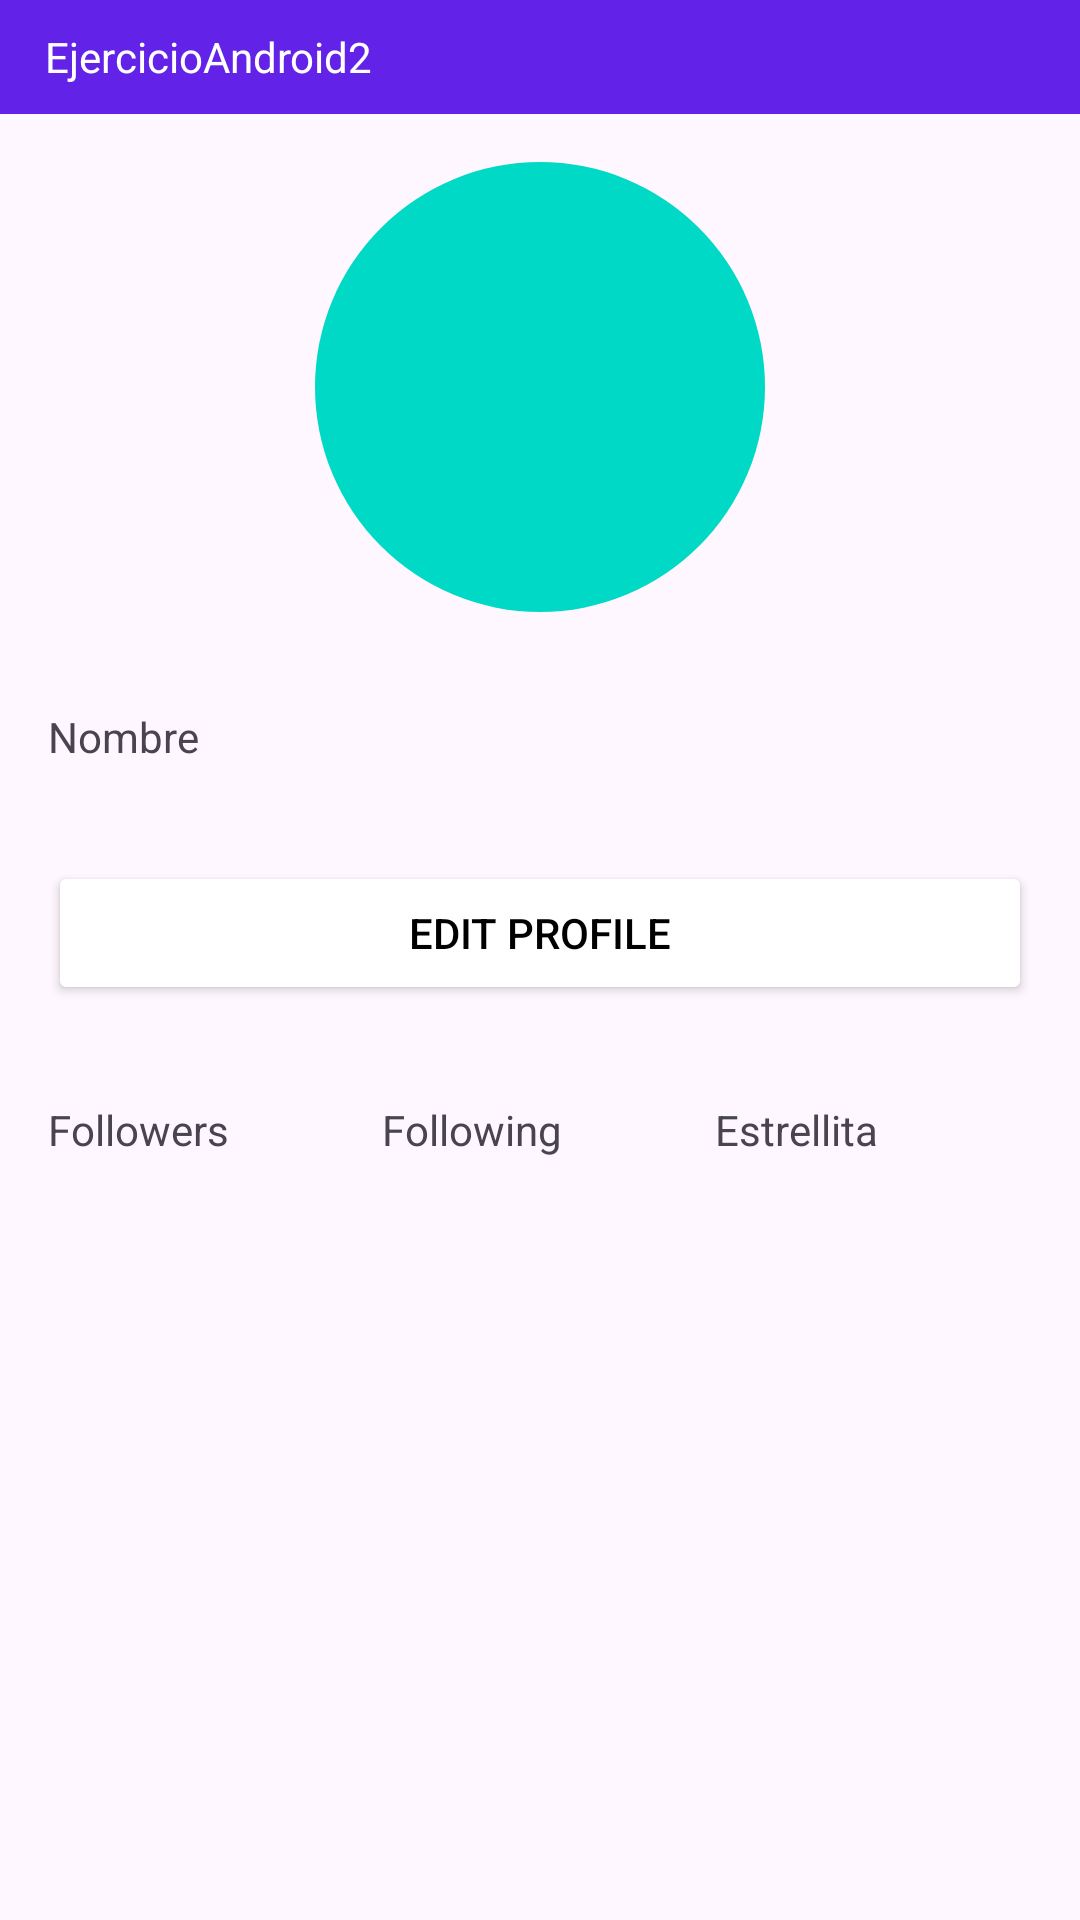

This screen was rendered from an Android layout file. Write that file and the resources it references.
<!-- AndroidManifest.xml: application theme Theme.Task06 -->
<!-- res/layout/activity_main.xml -->
<LinearLayout xmlns:android="http://schemas.android.com/apk/res/android"
    android:layout_width="match_parent"
    android:layout_height="wrap_content"
    android:orientation="vertical">


    <TextView
        android:id="@+id/textView0"
        android:layout_width="match_parent"
        android:layout_height="38dp"
        android:background="@color/purple"
        android:paddingLeft="15dp"
        android:text="EjercicioAndroid2"
        android:gravity="center_vertical"
        android:textColor="@color/white" />


    <ImageButton
        android:id="@+id/button1"
        android:layout_width="150dp"
        android:layout_height="150dp"
        android:layout_gravity="center_horizontal"
        android:background="@drawable/circulo"
        android:layout_margin="16dp"
        android:text="" />

    <TextView
        android:id="@+id/textView1"
        android:layout_width="wrap_content"
        android:layout_height="wrap_content"
        android:layout_margin="16dp"
        android:text="Nombre" />

    <Button
        android:id="@+id/button2"
        android:layout_width="match_parent"
        android:layout_height="wrap_content"
        android:layout_margin="16dp"
        android:backgroundTint="@color/white"
        android:textColor="@color/black"
        android:text="EDIT PROFILE" />

    <LinearLayout
        android:layout_width="match_parent"
        android:layout_height="wrap_content"
        android:layout_margin="16dp"
        android:orientation="horizontal">

        <TextView
            android:id="@+id/textView2"
            android:layout_width="wrap_content"
            android:layout_height="wrap_content"
            android:layout_weight="1"
            android:text="Followers" />

        <TextView
            android:id="@+id/textView3"
            android:layout_width="wrap_content"
            android:layout_height="wrap_content"
            android:layout_weight="1"
            android:text="Following" />

        <TextView
            android:id="@+id/textView4"
            android:layout_width="wrap_content"
            android:layout_height="wrap_content"
            android:layout_weight="1"
            android:text="Estrellita" />
    </LinearLayout>
</LinearLayout>
<!-- resources referenced by this layout -->
<resources>
  <color name="black">#FF000000</color>
  <color name="purple">#6222e7</color>
  <color name="white">#FFFFFFFF</color>
  <!-- drawable circulo (drawable) -->
  <?xml version="1.0" encoding="utf-8"?>
  <shape xmlns:android="http://schemas.android.com/apk/res/android"
      android:shape="oval">
      <solid android:color="#00d9c6"/>
  </shape>
  <style name="Theme.Task06" parent="Base.Theme.Task06" />
  <style name="Base.Theme.Task06" parent="Theme.Material3.DayNight.NoActionBar">
          
          
      </style>
</resources>
